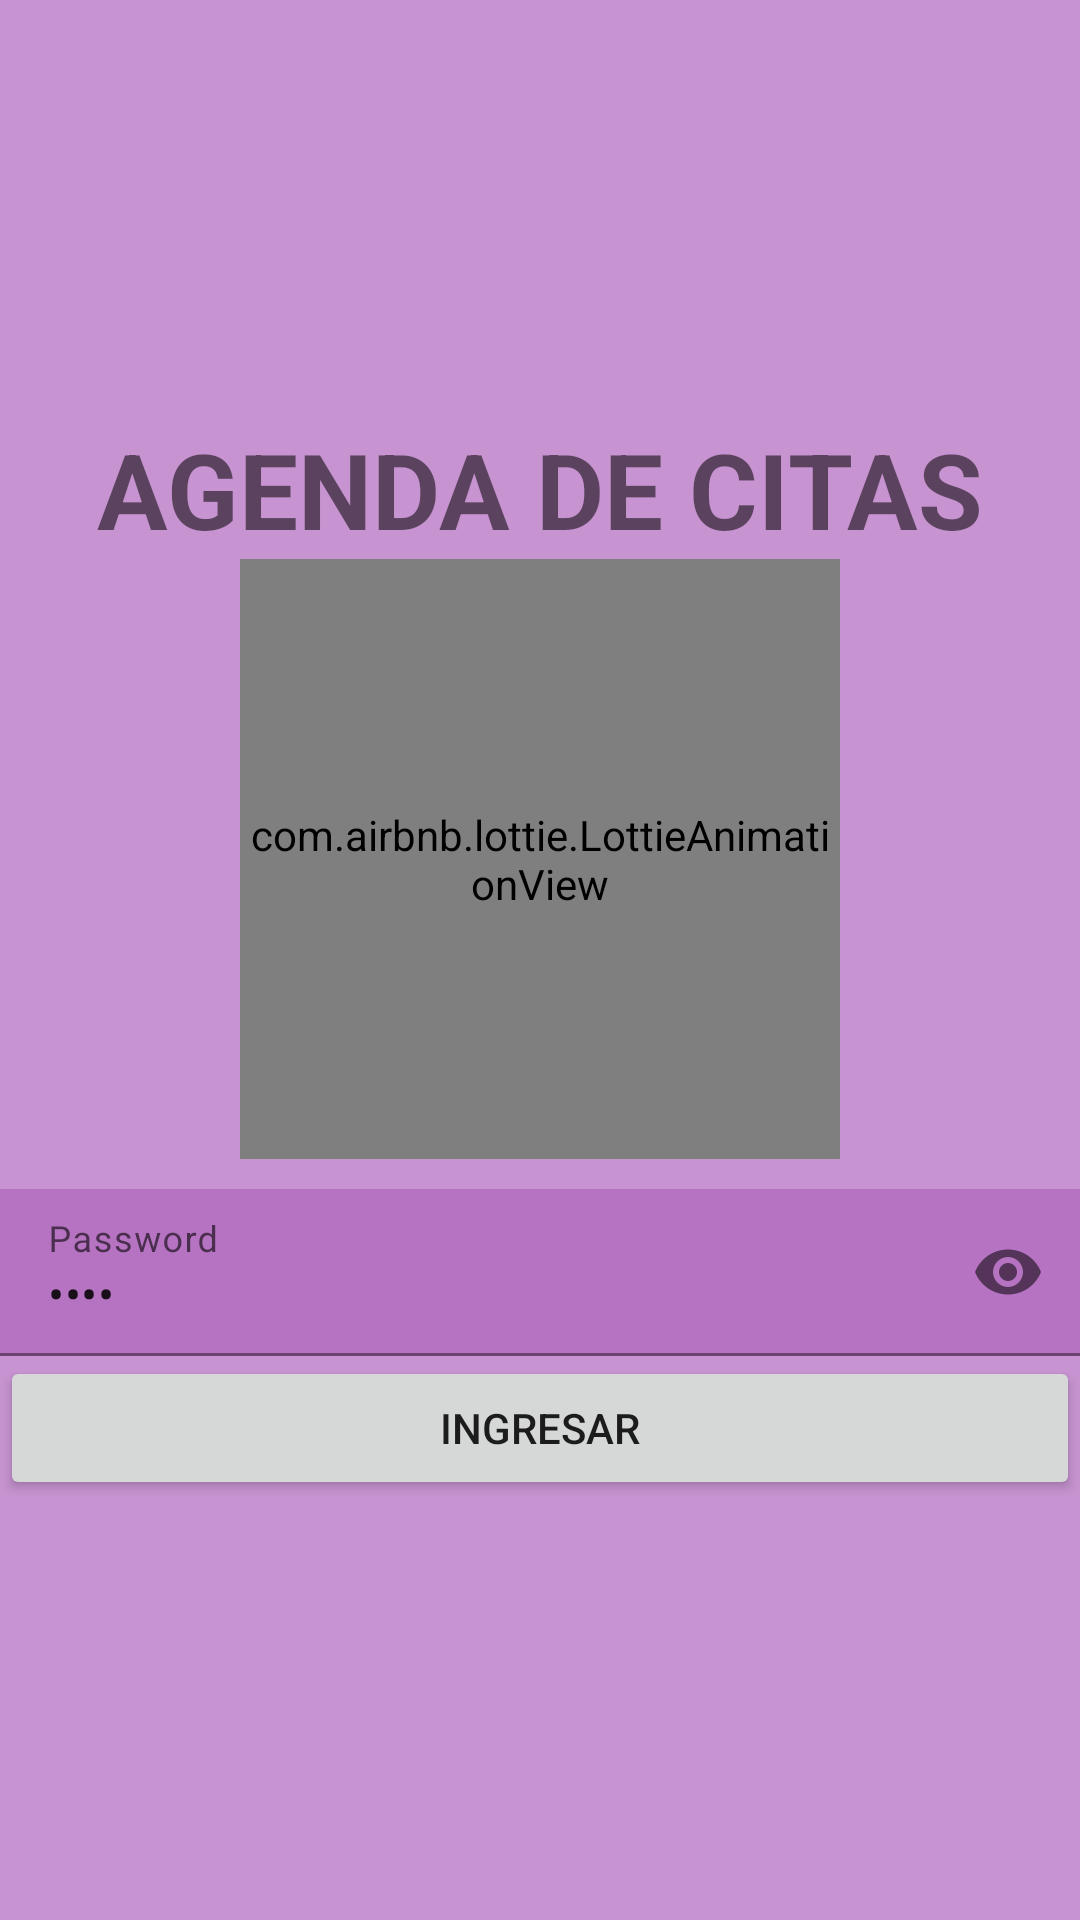

Reconstruct the res/layout file that produces this screen, plus the resources it refers to.
<!-- AndroidManifest.xml: application theme Theme.AgendaPerritos -->
<!-- res/layout/activity_logeo_usuario.xml -->
<?xml version="1.0" encoding="utf-8"?>
<LinearLayout xmlns:android="http://schemas.android.com/apk/res/android"
    xmlns:app="http://schemas.android.com/apk/res-auto"
    xmlns:tools="http://schemas.android.com/tools"
    android:layout_width="match_parent"
    android:layout_height="match_parent"
    tools:context=".inicio.Logeo_usuario">

    <LinearLayout
        android:layout_width="match_parent"
        android:layout_height="match_parent"
        android:orientation="vertical"
        android:background="@drawable/item_background"
        android:gravity="center">

        <TextView
            android:layout_width="match_parent"
            android:layout_height="wrap_content"
            android:gravity="center"
            android:text="AGENDA DE CITAS"
            android:textSize="35dp"
            android:textStyle="bold" />

        <com.airbnb.lottie.LottieAnimationView
            android:layout_width="200dp"
            android:layout_height="200dp"
            app:lottie_rawRes="@raw/perrologin"
            app:lottie_loop="true"
            app:lottie_autoPlay="true"/>

        <com.google.android.material.textfield.TextInputLayout
            android:layout_width="match_parent"
            android:layout_height="wrap_content"
            app:passwordToggleEnabled="true"
            android:layout_marginTop="10dp">

            <EditText
                android:id="@+id/etPass"
                android:layout_width="match_parent"
                android:layout_height="wrap_content"
                android:inputType="textPassword"
                android:hint="Password"
                android:text="6279"
                android:background="@drawable/item_background"/>
        </com.google.android.material.textfield.TextInputLayout>


        <Button
            android:id="@+id/btnIngresar"
            android:layout_width="match_parent"
            android:layout_height="wrap_content"
            android:text="INGRESAR"/>

    </LinearLayout>

</LinearLayout>
<!-- resources referenced by this layout -->
<resources>
  <!-- drawable item_background (drawable) -->
  <?xml version="1.0" encoding="utf-8"?>
  <shape xmlns:android="http://schemas.android.com/apk/res/android">
      <solid android:color="#B3AF65BC" /> 
  </shape>
  <style name="Theme.AgendaPerritos" parent="Theme.MaterialComponents.DayNight.DarkActionBar">
          
          <item name="colorPrimary">@color/purple_500</item>
          <item name="colorPrimaryVariant">@color/purple_700</item>
          <item name="colorOnPrimary">@color/white</item>
          
          <item name="colorSecondary">@color/teal_200</item>
          <item name="colorSecondaryVariant">@color/teal_700</item>
          <item name="colorOnSecondary">@color/black</item>
          
          <item name="android:statusBarColor">?attr/colorPrimaryVariant</item>
          
      </style>
  <color name="purple_500">#FF6200EE</color>
  <color name="purple_700">#FF3700B3</color>
  <color name="white">#FFFFFFFF</color>
  <color name="teal_200">#FF03DAC5</color>
  <color name="teal_700">#FF018786</color>
  <color name="black">#FF000000</color>
</resources>
